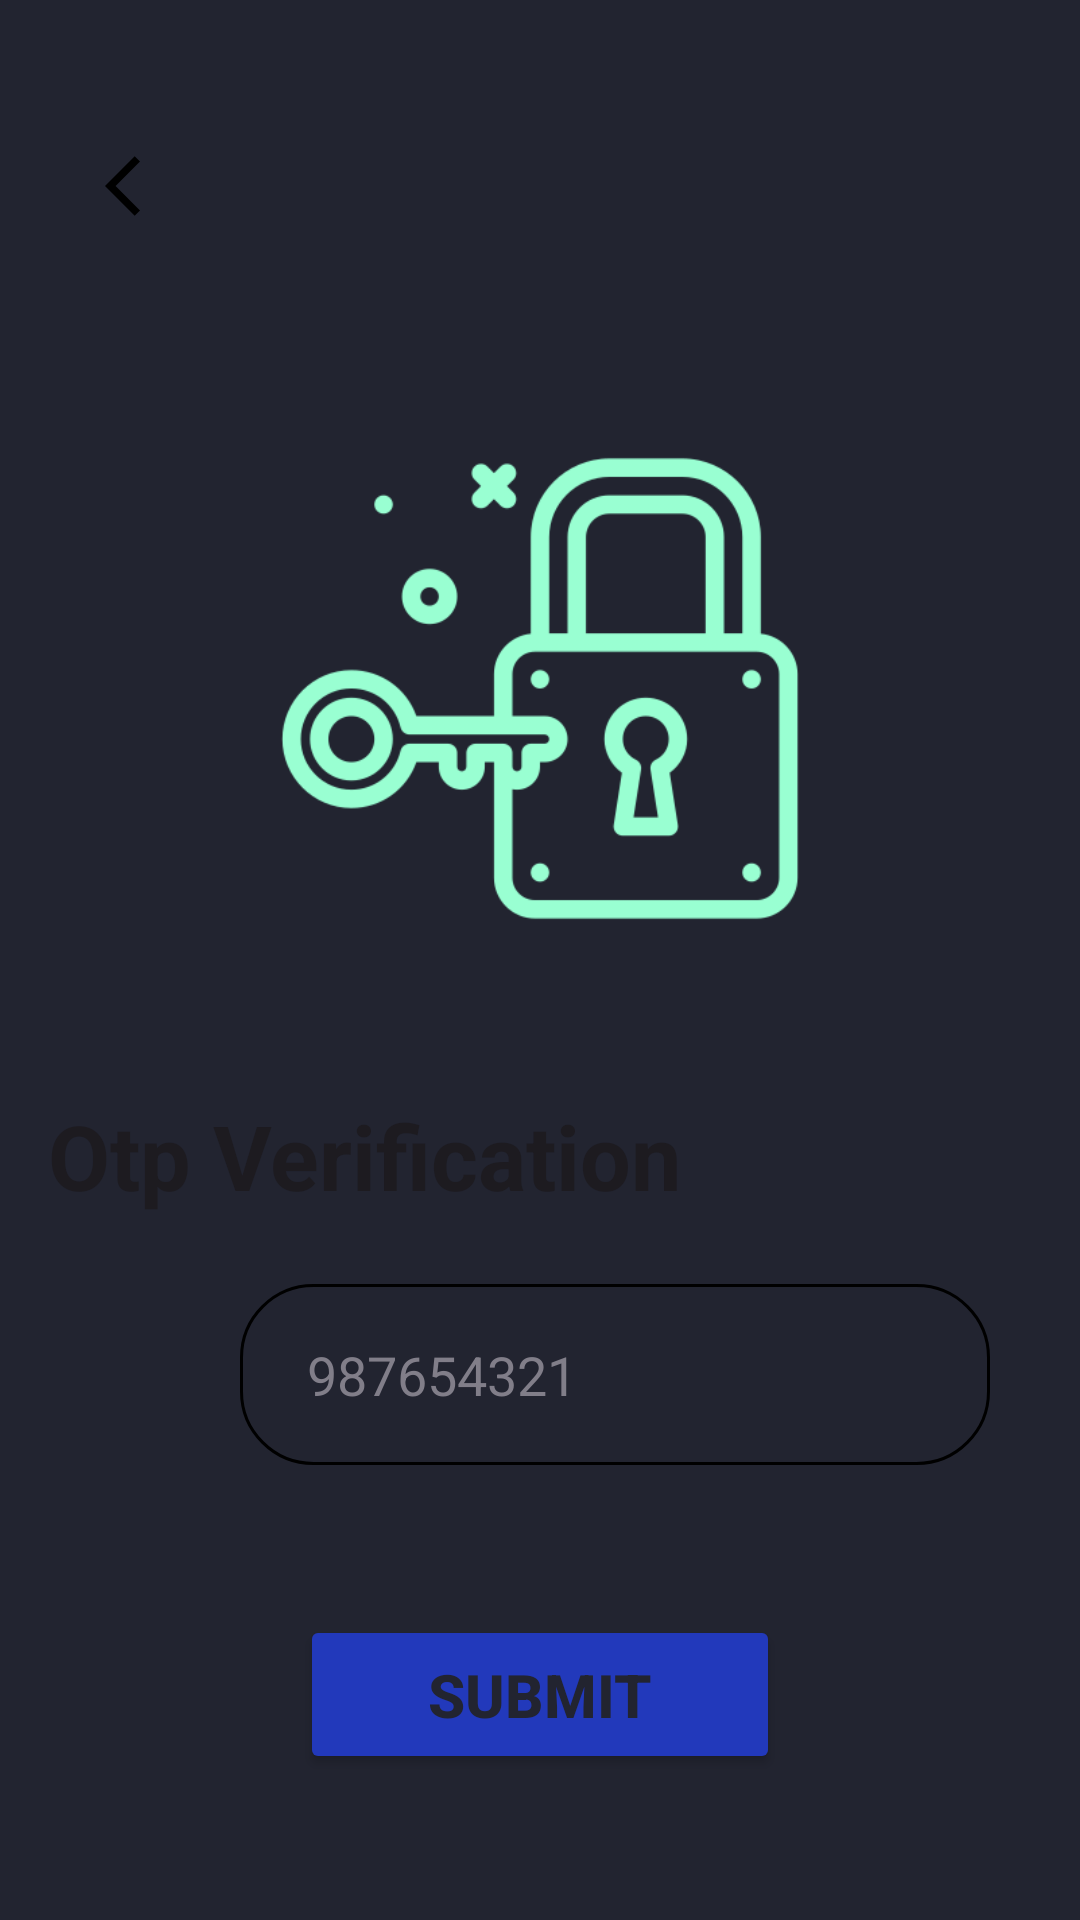

Android layout source for this screen:
<!-- AndroidManifest.xml: application theme Theme.SafetyApp -->
<!-- res/layout/otp_verify.xml -->
<?xml version="1.0" encoding="utf-8"?>
<RelativeLayout xmlns:android="http://schemas.android.com/apk/res/android"
    xmlns:app="http://schemas.android.com/apk/res-auto"
    xmlns:tools="http://schemas.android.com/tools"
    android:id="@+id/main"
    android:layout_width="match_parent"
    android:layout_height="match_parent"
    android:background="@drawable/background"
    tools:context=".ForgotPassword1">

    <androidx.constraintlayout.widget.ConstraintLayout
        android:id="@+id/layoutotp"
        android:layout_width="match_parent"
        android:layout_height="match_parent"
        android:gravity="center"
        android:layout_marginTop="30dp"
        android:orientation="vertical">

        <ImageButton
            android:id="@+id/back_button"
            android:layout_width="54dp"
            android:layout_height="54dp"
            android:layout_gravity="start"
            android:layout_marginLeft="20dp"
            android:layout_marginTop="5dp"
            android:background="@android:color/transparent"
            app:srcCompat="@drawable/baseline_arrow_back_ios_24"
            app:layout_constraintStart_toStartOf="parent"
            app:layout_constraintTop_toTopOf="parent"/>

        <ImageView
            android:id="@+id/ForgotPasswordImage"
            android:layout_width="230dp"
            android:layout_height="239dp"
            android:layout_marginTop="80dp"
            android:src="@drawable/forgot_password"
            app:layout_constraintLeft_toLeftOf="@id/layoutotp"
            app:layout_constraintRight_toRightOf="@id/layoutotp"
            app:layout_constraintTop_toTopOf="@id/layoutotp" />

        <TextView
            android:id="@+id/Otptext"
            android:layout_width="wrap_content"
            android:layout_height="43dp"
            android:layout_gravity="start"
            android:layout_marginLeft="16dp"
            android:layout_marginTop="16dp"
            android:fontFamily="sans-serif"
            android:text="Otp Verification"
            android:textAppearance="@style/TextAppearance.AppCompat.Large"
            android:textSize="30sp"
            android:textStyle="bold"
            app:layout_constraintTop_toBottomOf="@id/ForgotPasswordImage"
            app:layout_constraintLeft_toLeftOf="parent"/>


        <EditText
            android:id="@+id/Number"
            android:layout_width="250dp"
            android:layout_height="wrap_content"
            android:layout_marginStart="80dp"
            android:layout_marginTop="20dp"
            android:background="@drawable/rounded_corner"
            android:hint=" 987654321 "
            android:inputType="text"
            android:padding="18dp"
            android:textColor="@color/white"
            android:textColorHint="@color/gray"
            app:layout_constraintRight_toRightOf="parent"
            app:layout_constraintStart_toStartOf="parent"
            app:layout_constraintTop_toBottomOf="@id/Otptext" />

        <Button
            android:id="@+id/submit_btn"
            android:layout_width="match_parent"
            android:layout_height="wrap_content"
            android:layout_marginHorizontal="100dp"
            android:layout_marginTop="50dp"
            android:backgroundTint="@color/cyan"
            android:padding="13dp"
            android:text="Submit"
            android:textColor="#222430"
            android:textSize="20sp"
            android:textStyle="bold"
            app:layout_constraintTop_toBottomOf="@+id/Number"
            tools:layout_editor_absoluteX="100dp" />


    </androidx.constraintlayout.widget.ConstraintLayout>
</RelativeLayout>
<!-- resources referenced by this layout -->
<resources>
  <color name="cyan">#2239bb</color>
  <color name="gray">#817E89</color>
  <color name="white">#FFFFFFFF</color>
  <!-- drawable background (drawable) -->
  <?xml version="1.0" encoding="utf-8"?>
  <shape xmlns:android="http://schemas.android.com/apk/res/android">
  
      <gradient android:type="linear" android:angle="150"
          android:startColor="#222430" android:endColor="#222430"/>
  </shape>
  <!-- drawable baseline_arrow_back_ios_24 (drawable) -->
  <vector xmlns:android="http://schemas.android.com/apk/res/android"
      android:autoMirrored="true"
      android:height="24dp"
      android:viewportHeight="24"
      android:viewportWidth="24"
      android:width="24dp"
      android:tint="@color/primary_text">
  
      <path
          android:fillColor="@color/primary_text"
          android:pathData="M11.67,3.87L9.9,2.1 0,12l9.9,9.9 1.77,-1.77L3.54,12z"/>
  </vector>
  <!-- drawable forgot_password: png bitmap (drawable, 28067 bytes) -->
  <!-- drawable rounded_corner (drawable) -->
  <?xml version="1.0" encoding="utf-8"?>
  <shape xmlns:android="http://schemas.android.com/apk/res/android"
      android:shape="rectangle"
      >
      <corners android:radius="24dp"/>
      <stroke android:width="1dip" android:color="@color/primary_text"/>
  </shape>
  <style name="Theme.SafetyApp" parent="Base.Theme.SafetyApp">
          
      </style>
  <color name="primary_text">#000000</color>
  <style name="Base.Theme.SafetyApp" parent="Theme.Material3.Dark.NoActionBar">
          
          <item name="colorPrimaryVariant">@color/cyan</item>
          <item name="colorOnPrimary">@color/white</item>
          
          <item name="colorOnSecondary">@color/black</item>
          
          <item name="android:statusBarColor">?attr/colorPrimaryVariant</item>
          
      </style>
  <color name="black">#FF000000</color>
</resources>
